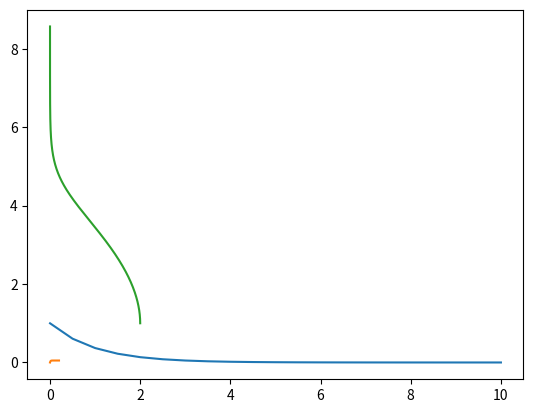

The matplotlib source for this figure:
# -*- coding: utf-8 -*-
"""
Éditeur de Spyder

Ceci est un script temporaire.
"""

import numpy as np
import scipy.optimize as resol
import scipy.integrate as integr
import matplotlib.pyplot as plt

def f(x):
	return x**2 - 3

print(resol.fsolve(f, -1.))
print(resol.fsolve(f, 1.))

def f(v): 
	return v[0]**2-v[1]**2-2, 2*v[0]-v[1]-3
	
sol=resol.root(f,[0,0])
print(sol.success)
print(sol.x)

sol=resol.root(f,[3,3])
print(sol.success)
print(sol.x)

def f(x) :
	return np.exp(-x)

x=np.linspace(0.001,10,21)
plt.plot(x,f(x))
plt.show()

print(integr.quad(f, 1, 3))
print(integr.quad(f, 0, np.inf))

E=5
R=200
C=50*10**(-6)
def f(u, t) :
	return E-u/(R*C)
 
T=np.arange(0,0.2,0.001)
X= integr.odeint(f,0,T)
#print(X)
plt.plot(T,X)
plt.show()


def f(x, t) :
    return np.array([-t*x[0], x[0]+0.2*x[1]])
    
T = np.arange(0, 5.01, 0.01)
X = integr.odeint(f, np.array([2.,1.]), T)
#print(X)
plt.plot(X[ :,0], X[ :,1])
plt.show()

a = 6 + 2j
b = 9 - 1j
print(a*b)
print(a.real)
print(a.imag)
print(abs(a))
